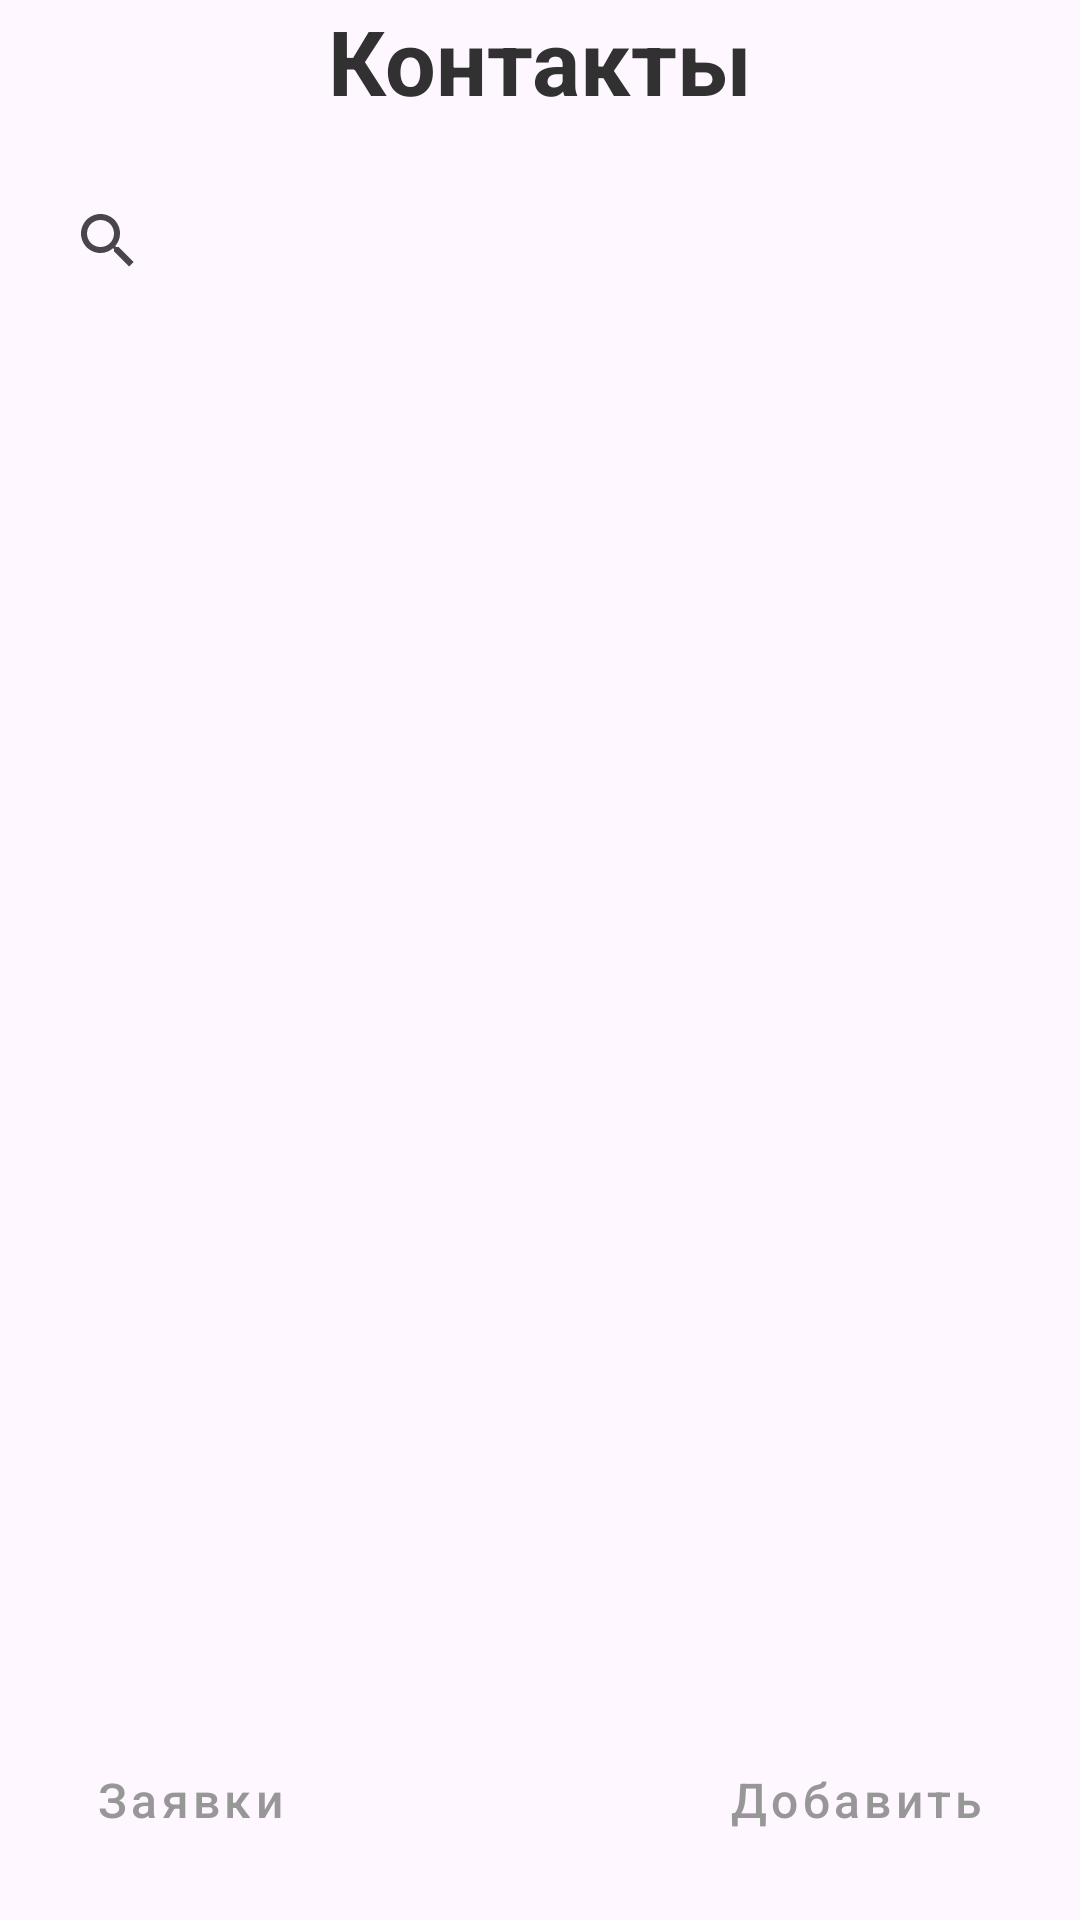

Here is an Android app screen rendered from its layout file. Give the layout XML and the strings, colors and styles it references.
<!-- AndroidManifest.xml: application theme Theme.Messenger -->
<!-- res/layout/fragment_contacts.xml -->
<?xml version="1.0" encoding="utf-8"?>
<androidx.constraintlayout.widget.ConstraintLayout xmlns:android="http://schemas.android.com/apk/res/android"
    xmlns:app="http://schemas.android.com/apk/res-auto"
    xmlns:tools="http://schemas.android.com/tools"
    android:layout_width="match_parent"
    android:layout_height="match_parent"
    android:background="?android:attr/colorBackground"
    tools:context=".ContactsFragment">

    <TextView
        android:id="@+id/textView2"
        android:layout_width="wrap_content"
        android:layout_height="wrap_content"
        style="@style/MyApp.TextView.Title"
        android:text="Контакты"
        app:layout_constraintEnd_toEndOf="parent"
        app:layout_constraintStart_toStartOf="parent"
        app:layout_constraintTop_toTopOf="parent" />


    <SearchView
        android:id="@+id/searchView"
        android:layout_width="0dp"
        android:layout_height="wrap_content"
        android:layout_marginHorizontal="12dp"
        android:layout_marginTop="16dp"
        android:queryHint="Поиск контактов"
        app:layout_constraintEnd_toEndOf="parent"
        app:layout_constraintStart_toStartOf="parent"
        app:layout_constraintTop_toBottomOf="@id/textView2" />

    <androidx.recyclerview.widget.RecyclerView
        android:id="@+id/rvSearchResults"
        android:layout_width="0dp"
        android:layout_height="0dp"
        android:layout_marginHorizontal="12dp"
        android:layout_marginVertical="12dp"
        app:layout_constraintBottom_toTopOf="@id/fabAddContact"
        app:layout_constraintEnd_toEndOf="parent"
        app:layout_constraintStart_toStartOf="parent"
        app:layout_constraintTop_toBottomOf="@id/searchView" />

    <ProgressBar
        android:id="@+id/progressBar"
        android:layout_width="wrap_content"
        android:layout_height="wrap_content"
        android:layout_margin="16dp"
        android:visibility="gone"
        app:layout_constraintEnd_toEndOf="parent"
        app:layout_constraintStart_toStartOf="parent"
        app:layout_constraintTop_toBottomOf="@id/searchView" />

    <Button
        android:id="@+id/fabAddContact"
        style="@style/MyApp.Button"
        android:layout_width="wrap_content"
        android:layout_height="wrap_content"
        android:layout_margin="16dp"
        android:text="Добавить"
        app:layout_constraintBottom_toBottomOf="parent"
        app:layout_constraintEnd_toEndOf="parent" />

    <Button
        android:id="@+id/btnViewRequests"
        style="@style/MyApp.Button"
        android:layout_width="wrap_content"
        android:layout_height="wrap_content"
        android:layout_margin="16dp"
        android:text="Заявки"
        app:layout_constraintBottom_toBottomOf="parent"
        app:layout_constraintStart_toStartOf="parent" />


</androidx.constraintlayout.widget.ConstraintLayout>
<!-- resources referenced by this layout -->
<resources>
  <style name="MyApp.Button" parent="Widget.MaterialComponents.Button">
          <item name="android:textColor">?buttonTextColor</item>
          <item name="backgroundTint">?buttonBackgroundColor</item>
          <item name="android:textSize">16sp</item>
          <item name="cornerRadius">12dp</item>
          <item name="android:textAllCaps">false</item>
      </style>
  <style name="MyApp.TextView.Title" parent="Widget.AppCompat.TextView">
          <item name="android:textSize">30sp</item>
          <item name="android:textColor">?titleTextColor</item>
          <item name="android:textStyle">bold</item>
          <item name="android:textAllCaps">false</item>
      </style>
  <style name="Theme.Messenger" parent="Theme.Material3.DayNight.NoActionBar">
          <item name="backgroundPrimaryColor">@color/blue</item>
          <item name="backgroundSecondaryColor">@color/white</item>
          <item name="textColorPrimary">@color/black</item>
          <item name="textColorSecondary">@color/black</item>
          <item name="android:statusBarColor">?backgroundPrimaryColor</item>
          <item name="iconColorPrimary">@color/black</item>
          <item name="iconColorSecondary">@color/text_gray</item>
          
          <item name="colorBackground">#E0DBDB</item>
          
          <item name="titleTextColor">#313131</item>
          
          <item name="buttonTextColor">#979797</item>
          
          <item name="buttonBackgroundColor">#FFFFFF</item>
  
      </style>
  <color name="blue">#14bdff</color>
  <color name="white">#FFFFFFFF</color>
  <color name="black">#FF000000</color>
  <color name="text_gray">#777777</color>
</resources>
